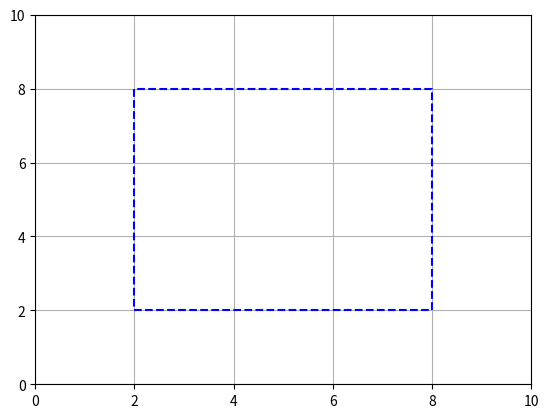

Recreate this plot in Python.
import numpy as np
import matplotlib.pyplot as plt
from matplotlib.animation import FuncAnimation

# Square points
points = [(2,2), (8,2), (8,8), (2,8), (2,2)]

# Generate full path
x_path = []
y_path = []

for i in range(len(points)-1):
    x1, y1 = points[i]
    x2, y2 = points[i+1]
    
    t_vals = np.linspace(0, 1, 50)
    
    x = x1 + t_vals * (x2 - x1)
    y = y1 + t_vals * (y2 - y1)
    
    x_path.extend(x)
    y_path.extend(y)

fig, ax = plt.subplots()
ax.set_xlim(0, 10)
ax.set_ylim(0, 10)

point, = ax.plot([], [], 'ro')
path_line, = ax.plot(x_path, y_path, 'b--')

def update(i):
    point.set_data(x_path[i], y_path[i])
    return point,

ani = FuncAnimation(fig, update, frames=len(x_path), interval=50)
plt.grid()
plt.show()
